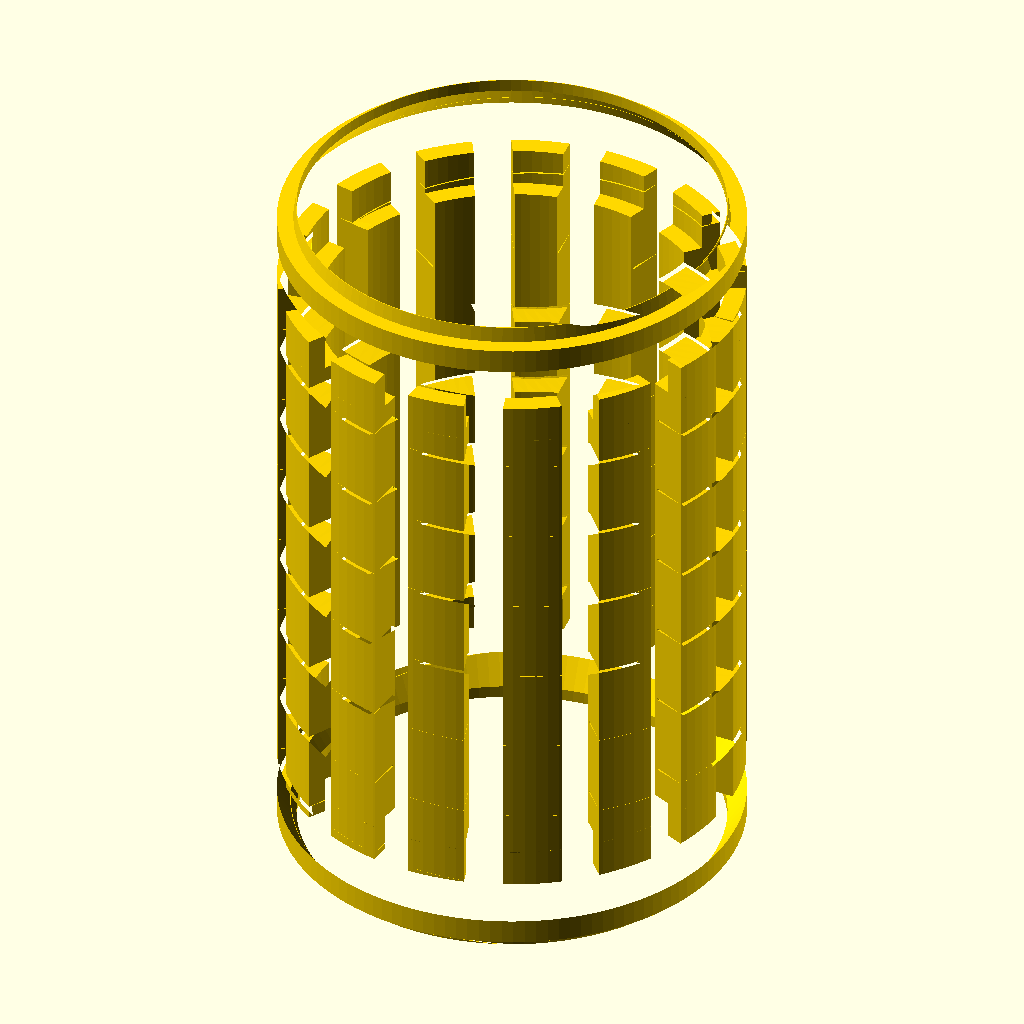
Cell 1: the model at its default parameters.
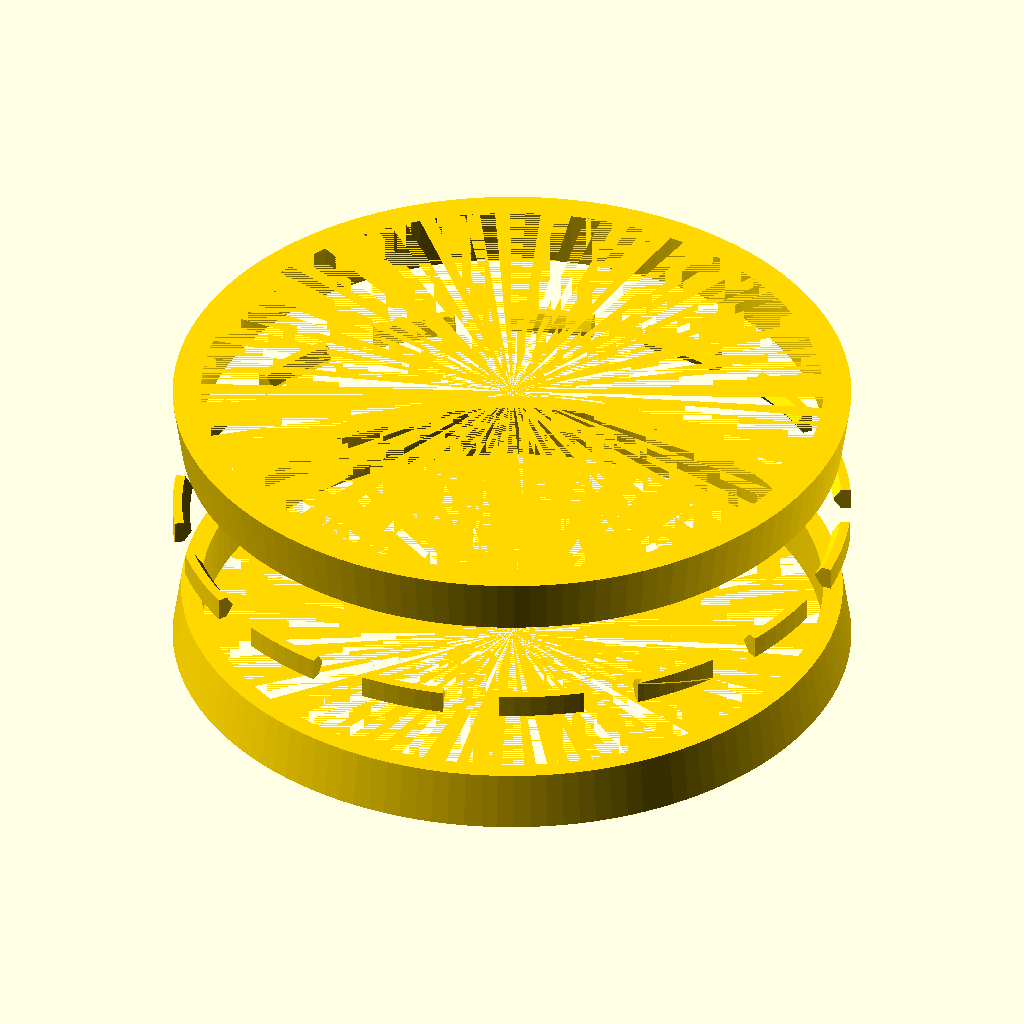
Cell 2: L = 0.1 (everything else at default).
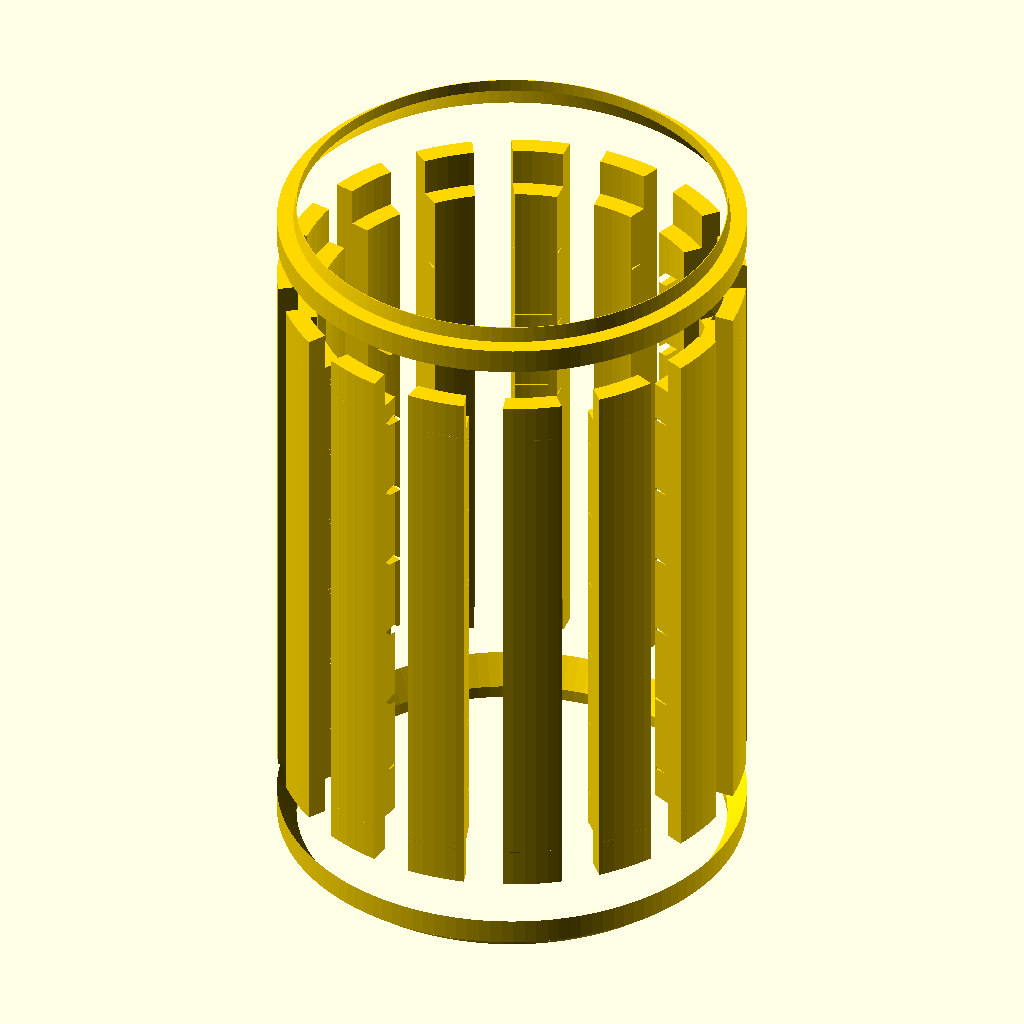
Cell 3: the same model with thread_nominal_d = 0.1.
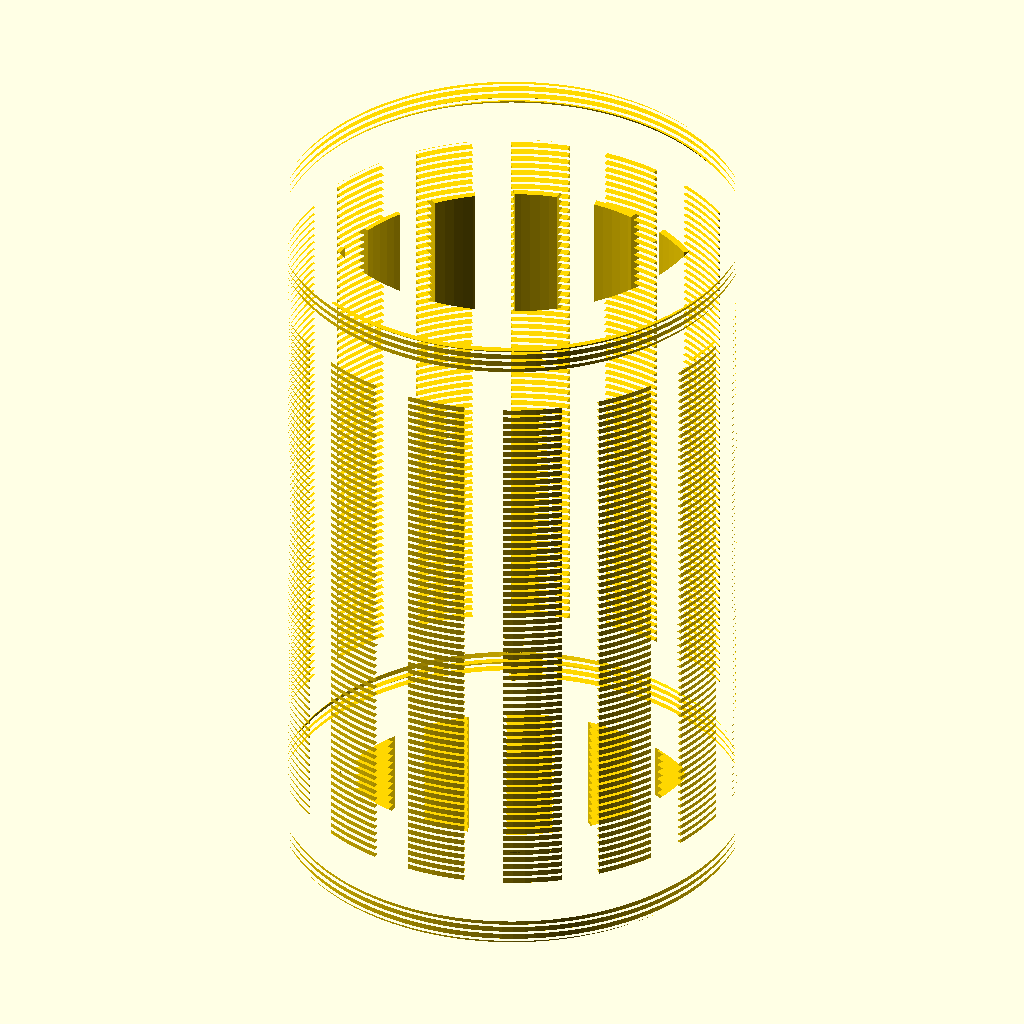
Cell 4 — thread_pitch set to 0.05, the other parameters unchanged.
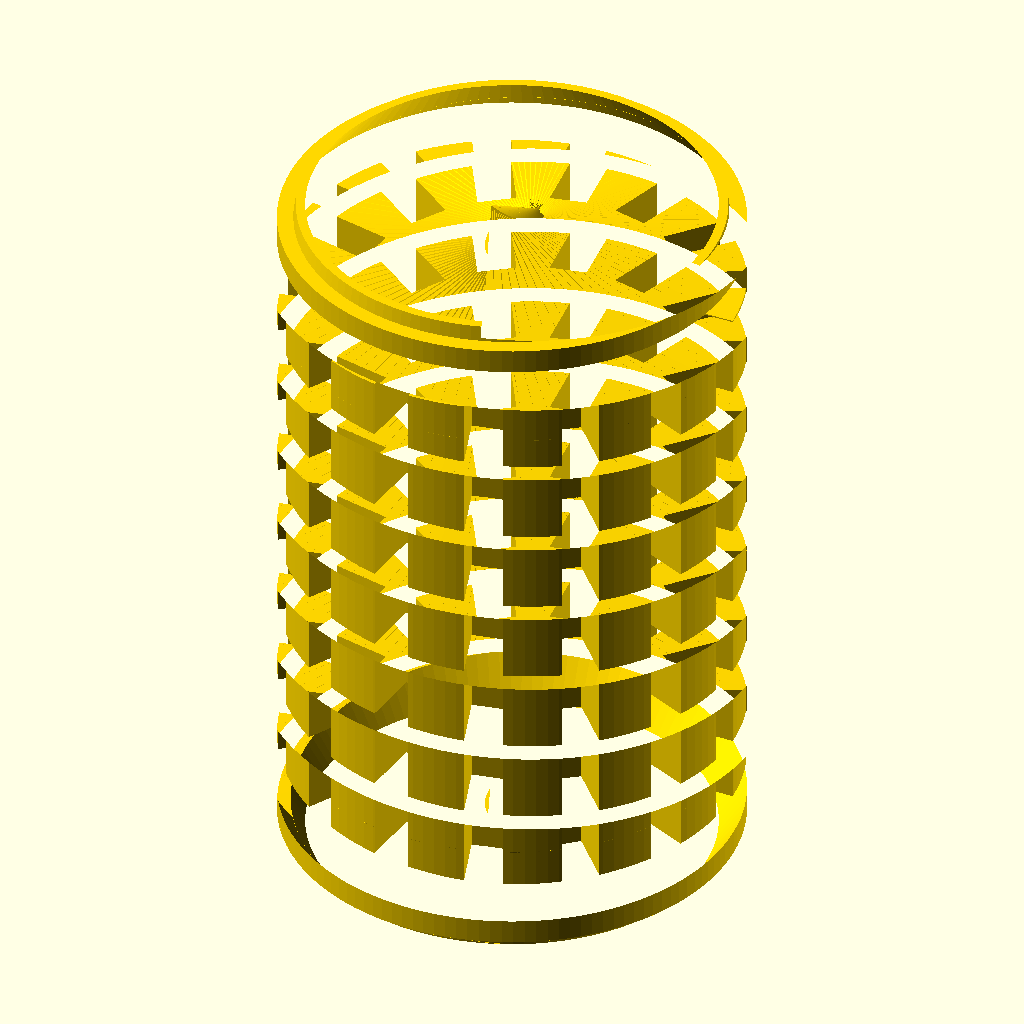
Cell 5: the same model with thread_minor_d = 0.05.
All cells are drawn from the same view direction (rotation 55°, 0°, 25°, orthographic, colour scheme Cornfield), but the view is re-fitted for each cell, so position and scale can differ between cells as well as the parameter.
The OpenSCAD source (results/nopscadlib/ablations/no_retrieval/scad/insert__CNCKM3.scad):
// Threaded heat-set insert (M3), OD=3.0mm, L=4.6mm
// One connected solid: cylindrical body with external knurl + internal helical thread (cut)

$fn = 128;

// ---------------- Parameters ----------------
od = 3.0;                       //[1.5:6.0:0.1]
L  = 4.6;                       //[2.3:9.2:0.1]

thread_nominal_d   = 3.0;       //[2.0:6.0:0.1]   // M3
thread_pitch       = 0.5;       //[0.25:1.0:0.05] // M3 coarse = 0.5
thread_minor_d     = 2.5;       //[1.5:5.0:0.05]  // approx internal minor diameter for M3
bore_depth         = 4.6;       //[2.3:9.2:0.1]

knurl_depth        = 0.20;      //[0.1:0.6:0.05]
knurl_pitch        = 0.60;      //[0.3:1.2:0.05]
knurl_tooth_width  = 0.25;      //[0.15:0.6:0.05]
knurl_band_margin  = 0.40;      //[0.2:1.0:0.05]

chamfer            = 0.25;      //[0.1:0.8:0.05]
lead_in_len        = 0.60;      //[0.3:1.5:0.05]
lead_in_rad_reduction = 0.12;  //[0.05:0.4:0.05]

thread_relief_len  = 0.50;      //[0.3:1.5:0.05]
thread_relief_extra_d = 0.25;  //[0.1:0.8:0.05]

end_mark_d         = 0.80;      //[0.4:1.6:0.05]
end_mark_depth     = 0.15;      //[0.05:0.4:0.05]

overlap            = 0.20;      //[0.05:1.0:0.05]

// ---------------- Derived ----------------
od_r      = od/2;
minor_r   = thread_minor_d/2;
major_r   = thread_nominal_d/2;

// ---------------- Helpers ----------------
module body_base() {
  // Solid outer body (connected), with slight lead-in tapers
  union() {
    cylinder(h=L, r=od_r, center=true);

    // lead-in tapers (OD reduction near ends), connected by overlap
    translate([0,0,  L/2 - lead_in_len/2])
      cylinder(h=lead_in_len + overlap, r1=od_r, r2=od_r - lead_in_rad_reduction, center=true);

    translate([0,0, -L/2 + lead_in_len/2])
      cylinder(h=lead_in_len + overlap, r1=od_r - lead_in_rad_reduction, r2=od_r, center=true);
  }
}

module end_chamfers_cut() {
  // Subtractive chamfers at both ends
  union() {
    translate([0,0,  L/2 - chamfer/2])
      cylinder(h=chamfer + 2*overlap, r1=od_r + overlap, r2=max(0.01, od_r - chamfer), center=true);

    translate([0,0, -L/2 + chamfer/2])
      cylinder(h=chamfer + 2*overlap, r1=max(0.01, od_r - chamfer), r2=od_r + overlap, center=true);
  }
}

module knurl_cutters() {
  // Subtractive vertical grooves around OD (serrations), within margins
  knurl_h = max(0.01, L - 2*knurl_band_margin);
  n = max(12, floor((PI*od)/knurl_pitch));

  for (i = [0:n-1]) {
    rotate([0,0, i*360/n])
      // place cutter so it bites into OD by knurl_depth
      translate([od_r - knurl_depth/2, 0, 0])
        cube([knurl_depth + 2*overlap, knurl_tooth_width, knurl_h + 2*overlap], center=true);
  }
}

module internal_bore_cut() {
  // Base bore at minor diameter (for M3 screw clearance of thread form)
  th_len = min(bore_depth, L);
  cylinder(h=th_len + 2*overlap, r=minor_r, center=true);
}

module thread_reliefs_cut() {
  // Slightly larger bore at both ends to relieve thread start/stop
  th_len = min(bore_depth, L);
  relief_r = (thread_minor_d + thread_relief_extra_d)/2;

  union() {
    translate([0,0,  th_len/2 - thread_relief_len/2])
      cylinder(h=thread_relief_len + 2*overlap, r=relief_r, center=true);

    translate([0,0, -th_len/2 + thread_relief_len/2])
      cylinder(h=thread_relief_len + 2*overlap, r=relief_r, center=true);
  }
}

module end_mark_dimple_cut() {
  translate([0,0, L/2 - end_mark_depth/2])
    cylinder(h=end_mark_depth + 2*overlap, r=end_mark_d/2, center=true);
}

// Internal helical thread cutter (triangular-ish profile) to make visible internal thread
module internal_thread_cut() {
  th_len = min(bore_depth, L);
  turns  = th_len / thread_pitch;

  // radial thread depth from major to minor
  thread_depth = max(0.10, major_r - minor_r);

  // Make a small triangular "tooth" that sweeps helically; subtract from bore
  // Positioned so its outermost point reaches major_r (thread crest), inner stays near minor_r.
  linear_extrude(
      height = th_len + 2*overlap,
      center = true,
      twist  = turns*360,
      slices = max(60, ceil(turns*120))
    )
    translate([minor_r + thread_depth*0.55, 0, 0])
      polygon(points=[
        [ thread_depth*0.55, 0 ],
        [-thread_depth*0.45,  thread_pitch*0.22],
        [-thread_depth*0.45, -thread_pitch*0.22]
      ]);
}

// ---------------- Assembly ----------------
module heat_set_insert() {
  difference() {
    // Solid body (single connected solid before cuts)
    body_base();

    // External knurl grooves
    knurl_cutters();

    // End chamfers
    end_chamfers_cut();

    // Internal features (bore + thread + reliefs)
    union() {
      internal_bore_cut();
      internal_thread_cut();
      thread_reliefs_cut();
    }

    // End marking dimple
    end_mark_dimple_cut();
  }
}

// ---------------- Output ----------------
color("Gold") heat_set_insert();
Customizer parameters (derived from the source; name, type, default, range or options):
od: number, default 3, range 0.1 to 1.5, step 6
L: number, default 4.6, range 0.1 to 2.3, step 9.2
thread_nominal_d: number, default 3, range 0.1 to 2, step 6
thread_pitch: number, default 0.5, range 0.05 to 0.25, step 1
thread_minor_d: number, default 2.5, range 0.05 to 1.5, step 5
bore_depth: number, default 4.6, range 0.1 to 2.3, step 9.2
knurl_depth: number, default 0.2, range 0.05 to 0.1, step 0.6
knurl_pitch: number, default 0.6, range 0.05 to 0.3, step 1.2
knurl_tooth_width: number, default 0.25, range 0.05 to 0.15, step 0.6
knurl_band_margin: number, default 0.4, range 0.05 to 0.2, step 1
chamfer: number, default 0.25, range 0.05 to 0.1, step 0.8
lead_in_len: number, default 0.6, range 0.05 to 0.3, step 1.5
lead_in_rad_reduction: number, default 0.12, range 0.05 to 0.05, step 0.4
thread_relief_len: number, default 0.5, range 0.05 to 0.3, step 1.5
thread_relief_extra_d: number, default 0.25, range 0.05 to 0.1, step 0.8
end_mark_d: number, default 0.8, range 0.05 to 0.4, step 1.6
end_mark_depth: number, default 0.15, range 0.05 to 0.05, step 0.4
overlap: number, default 0.2, range 0.05 to 0.05, step 1
